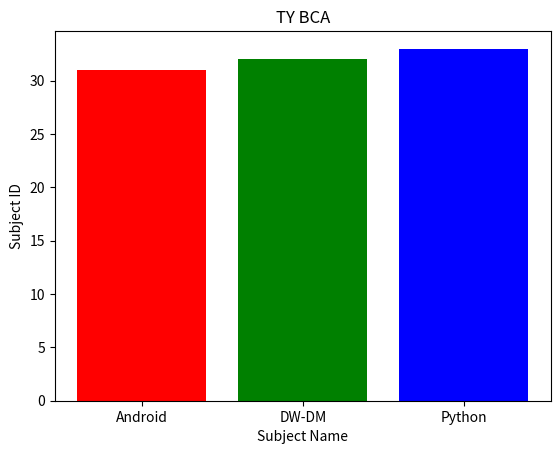

Generate this figure with matplotlib:
import matplotlib.pyplot as plt

left=[1,2,3]
height=[31,32,33]
labels=['Android','DW-DM','Python']
colors=['red','green','blue']
plt.bar(left,height,tick_label=labels,color=colors)
plt.xlabel("Subject Name")
plt.ylabel("Subject ID")
plt.title("TY BCA")
plt.show()
